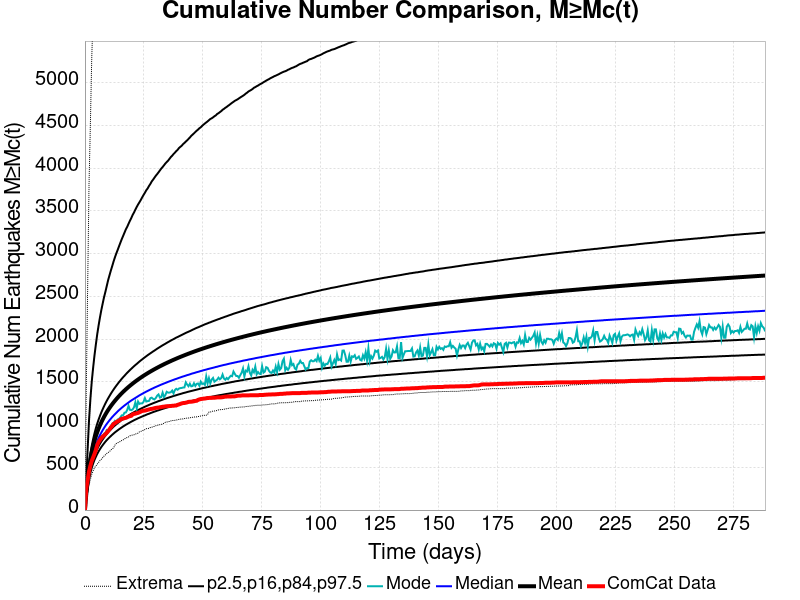

The file beside this chart, header and first rows:
Time (days), ComCat Data, Simulation Mean, Simulation Median, Simulation Mode, Simulation Minimum, Simulation Maximum, 2.5 %-ile, 16 %-ile, 84 %-ile, 97.5 %-ile
0.0, 0.0, 0.0, 0.0, 0.0, 0.0, 0.0, 0.0, 0.0, 0.0, 0.0
0.5782, 254.0, 191.4, 177.0, 174.0, 106.0, 1421, 139.0, 156.0, 211.0, 366.0
1.156, 350.0, 349.8, 318.0, 304.0, 201.0, 2625, 256.0, 282.0, 384.0, 718.0
1.735, 452.0, 492.8, 443.0, 416.0, 296.0, 3813, 359.0, 394.0, 541.0, 1050
2.313, 519.0, 598.1, 535.0, 501.0, 360.0, 4517, 435.0, 476.0, 659.0, 1298
2.891, 575.0, 681.6, 608.0, 578.0, 419.0, 5297, 495.0, 540.0, 752.0, 1503
3.469, 615.0, 751.1, 668.0, 630.0, 459.0, 5800, 544.0, 594.0, 829.0, 1663
4.047, 656.0, 811.2, 720.0, 671.0, 495.0, 6242, 587.0, 640.0, 897.0, 1809
4.625, 702.0, 863.8, 766.0, 716.0, 515.0, 6694, 623.0, 680.0, 957.0, 1936
5.204, 760.0, 910.5, 806.0, 752.0, 537.0, 7005, 656.0, 715.0, 1010, 2055
5.782, 795.0, 952.7, 842.0, 787.0, 558.0, 7356, 686.0, 747.0, 1058, 2158
6.36, 819.0, 991.2, 876.0, 813.0, 579.0, 7639, 712.0, 775.0, 1101, 2252
6.938, 841.0, 1026, 906.0, 864.0, 594.0, 7847, 737.0, 802.0, 1142, 2338
7.516, 860.0, 1059, 934.0, 859.0, 613.0, 8027, 759.0, 826.0, 1179, 2415
8.094, 873.0, 1089, 960.0, 893.0, 632.0, 8190, 780.0, 849.0, 1214, 2490
8.673, 888.0, 1118, 985.0, 903.0, 646.0, 8456, 800.0, 870.0, 1247, 2553
9.251, 905.0, 1145, 1008, 937.0, 662.0, 8732, 818.0, 890.0, 1278, 2621
9.829, 925.0, 1170, 1029, 930.0, 673.0, 8985, 835.0, 909.0, 1307, 2689
10.41, 944.0, 1194, 1050, 946.0, 684.0, 9180, 851.0, 927.0, 1334, 2746
10.99, 968.0, 1217, 1069, 980.0, 703.0, 9336, 866.0, 944.0, 1361, 2802
11.56, 984.0, 1238, 1088, 1011, 716.0, 9454, 881.0, 960.0, 1386, 2854
12.14, 1008, 1259, 1105, 1020, 727.0, 9602, 895.0, 975.0, 1410, 2908
12.72, 1017, 1278, 1122, 1043, 760.0, 9733, 909.0, 990.0, 1433, 2957
13.3, 1029, 1297, 1138, 1024, 778.0, 9862, 921.0, 1003, 1455, 3002
13.88, 1039, 1316, 1154, 1060, 787.0, 9993, 933.0, 1017, 1476, 3043
14.45, 1045, 1333, 1169, 1067, 796.0, 10115, 945.0, 1029, 1497, 3086
15.03, 1059, 1350, 1183, 1085, 803.0, 10220, 956.0, 1042, 1516, 3128
15.61, 1068, 1367, 1197, 1108, 814.0, 10312, 967.0, 1054, 1536, 3169
16.19, 1070, 1382, 1210, 1108, 821.0, 10388, 978.0, 1065, 1554, 3207
16.77, 1076, 1398, 1223, 1139, 832.0, 10993, 988.0, 1076, 1571, 3245
17.35, 1079, 1413, 1235, 1142, 843.0, 11704, 998.0, 1087, 1589, 3284
17.92, 1086, 1427, 1247, 1171, 849.0, 12146, 1007, 1097, 1606, 3314
18.5, 1094, 1441, 1259, 1220, 856.0, 12554, 1016, 1107, 1622, 3350
19.08, 1099, 1454, 1271, 1173, 869.0, 12920, 1025, 1117, 1638, 3385
19.66, 1103, 1467, 1282, 1169, 874.0, 13227, 1034, 1127, 1653, 3417
20.24, 1119, 1480, 1292, 1178, 878.0, 13441, 1042, 1136, 1668, 3453
20.81, 1125, 1492, 1302, 1202, 881.0, 13623, 1051, 1145, 1683, 3482
21.39, 1128, 1505, 1312, 1261, 890.0, 13846, 1059, 1153, 1697, 3515
21.97, 1133, 1516, 1322, 1190, 893.0, 14051, 1066, 1162, 1710, 3547
22.55, 1137, 1528, 1332, 1269, 901.0, 14196, 1074, 1170, 1724, 3576
23.13, 1144, 1539, 1342, 1243, 915.0, 14329, 1081, 1178, 1738, 3602
23.71, 1151, 1550, 1351, 1249, 920.0, 14452, 1088, 1186, 1751, 3629
24.28, 1159, 1561, 1360, 1248, 930.0, 14546, 1095, 1194, 1763, 3659
24.86, 1162, 1571, 1369, 1266, 933.0, 14643, 1102, 1201, 1776, 3687
25.44, 1164, 1582, 1377, 1309, 942.0, 14731, 1108, 1209, 1788, 3713
26.02, 1168, 1592, 1386, 1270, 952.0, 14839, 1115, 1216, 1800, 3742
26.6, 1173, 1601, 1394, 1275, 953.0, 14938, 1122, 1223, 1812, 3763
27.17, 1177, 1611, 1402, 1277, 957.0, 15023, 1127, 1230, 1823, 3792
27.75, 1182, 1620, 1410, 1310, 966.0, 15116, 1134, 1237, 1834, 3816
28.33, 1184, 1630, 1418, 1315, 969.0, 15206, 1140, 1243, 1845, 3845
28.91, 1187, 1639, 1425, 1301, 975.0, 15271, 1146, 1250, 1856, 3866
29.49, 1192, 1648, 1433, 1295, 980.0, 15398, 1152, 1256, 1866, 3889
30.07, 1196, 1657, 1440, 1311, 987.0, 15483, 1157, 1262, 1877, 3912
30.64, 1198, 1665, 1447, 1339, 990.0, 15572, 1163, 1268, 1888, 3931
31.22, 1199, 1674, 1454, 1353, 997.0, 15633, 1168, 1275, 1898, 3952
31.8, 1203, 1682, 1461, 1316, 999.0, 15710, 1173, 1280, 1908, 3974
32.38, 1205, 1690, 1468, 1322, 1002, 15760, 1179, 1286, 1918, 3996
32.96, 1209, 1698, 1474, 1374, 1007, 15828, 1184, 1292, 1928, 4014
33.53, 1210, 1706, 1481, 1323, 1016, 15876, 1189, 1298, 1937, 4034
34.11, 1213, 1714, 1487, 1345, 1027, 15949, 1194, 1303, 1946, 4055
... 440 more rows
